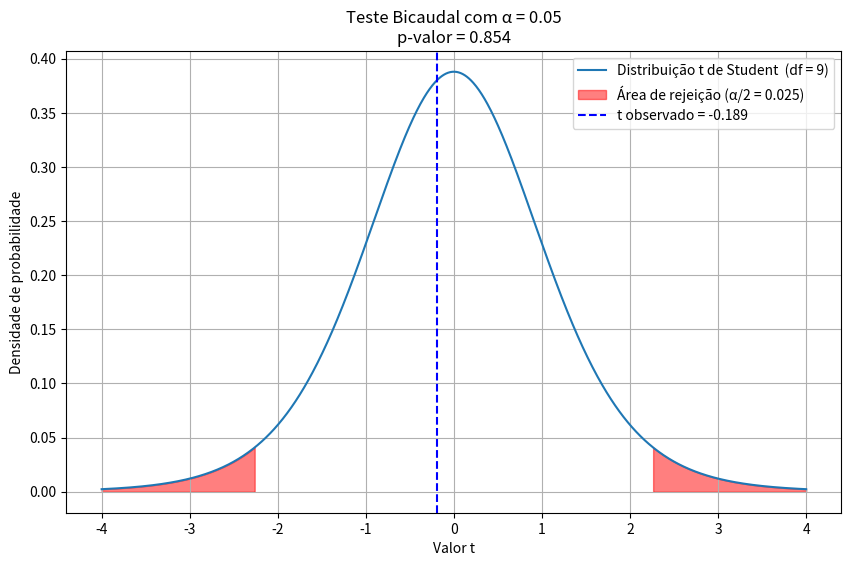

The script that saved this image:
import numpy as np
from scipy import stats
from scipy.stats import norm

def teste_hipotese(amostra, valor_referencia, desvio_padrao_populacional=None, hipotese_alternativa='diferente'):
    """
    Realiza um teste de hipótese (Z-test ou t-test) com base na hipótese alternativa fornecida.

    Parâmetros:
        amostra (array-like): A amostra de dados.
        valor_referencia (float): O valor de referência para a hipótese nula (H0).
        desvio_padrao_populacional (float, opcional): O desvio padrão populacional (σ). Se não for fornecido, será usado o t-test.
        hipotese_alternativa (str): A hipótese alternativa. Pode ser 'maior', 'menor' ou 'diferente'.

    Retorna:
        None (os resultados são impressos diretamente).
    """
    # Tamanho da amostra
    n = len(amostra)

    # Média da amostra
    media_amostra = np.mean(amostra)

    # Verificar se o teste é Z ou t
    if desvio_padrao_populacional is not None:
        # Teste Z
        print("Usando o teste Z (desvio padrão populacional conhecido).")
        estatistica = (media_amostra - valor_referencia) / (desvio_padrao_populacional / np.sqrt(n))
        distribuição = norm  # Distribuição normal padrão
    else:
        # Teste t
        print("Usando o teste t (desvio padrão populacional desconhecido).")
        desvio_padrao_amostra = np.std(amostra, ddof=1)  # Desvio padrão amostral
        estatistica = (media_amostra - valor_referencia) / (desvio_padrao_amostra / np.sqrt(n))
        distribuição = stats.t(df=n-1)  # Distribuição t de Student

    # Calcular o valor-p com base na hipótese alternativa
    if hipotese_alternativa == 'maior':
        p_value = 1 - distribuição.cdf(estatistica)  # Teste unicaudal à direita
        tipo_teste = "unicaudal à direita"
    elif hipotese_alternativa == 'menor':
        p_value = distribuição.cdf(estatistica)  # Teste unicaudal à esquerda
        tipo_teste = "unicaudal à esquerda"
    elif hipotese_alternativa == 'diferente':
        p_value = 2 * (1 - distribuição.cdf(abs(estatistica)))  # Teste bicaudal
        tipo_teste = "bicaudal"
    else:
        raise ValueError("Hipótese alternativa inválida. Use 'maior', 'menor' ou 'diferente'.")

    # Exibir os resultados
    print(f"\nMédia da amostra: {media_amostra:.2f}")
    print(f"Estatística do teste: {estatistica:.2f}")
    print(f"Valor-p ({tipo_teste}): {p_value:.4f}")

    # Interpretação
    alpha = 0.05  # Nível de significância
    if p_value < alpha:
        print(f"Rejeitamos a hipótese nula (H0). A média da amostra é significativamente {hipotese_alternativa} que {valor_referencia}.")
    else:
        print(f"Não rejeitamos a hipótese nula (H0). Não há evidências de que a média da amostra seja {hipotese_alternativa} que {valor_referencia}.")


# Exemplo de uso
np.random.seed(42)  # Para reproducibilidade
notas = np.random.normal(7.0, 1.0, size=1000)  # 1000 notas com média 7.2 e desvio padrão 1

# # Teste 1: Verificar se a média é maior que 7.0 (unicaudal à direita)
# print("\nTeste 1: Média maior que 7.0")
# teste_hipotese(notas, valor_referencia=7.0, desvio_padrao_populacional=1.0, hipotese_alternativa='maior')

# # Teste 2: Verificar se a média é menor que 7.0 (unicaudal à esquerda)
# print("\nTeste 2: Média menor que 7.0")
# teste_hipotese(notas, valor_referencia=7.0, desvio_padrao_populacional=1.0, hipotese_alternativa='menor')

# Teste 3: Verificar se a média é diferente de 7.0 (bicaudal)
print("\nTeste 3: Média diferente de 7.0")
teste_hipotese(notas, valor_referencia=7.0, desvio_padrao_populacional=1.0, hipotese_alternativa='diferente')


import numpy as np
import matplotlib.pyplot as plt
from scipy.stats import t

# Parâmetros
df = 9  # Graus de liberdade
alpha = 0.05  # Nível de significância
t_obs = -0.189  # Estatística de teste observada

# Calcular o p-valor
if t_obs < 0:
    p_value = 2 * t.cdf(t_obs, df)
else:
    p_value = 2 * (1 - t.cdf(t_obs, df))

# Gerar valores para o eixo x
x = np.linspace(-4, 4, 1000)
y = t.pdf(x, df)  # Densidade de probabilidade da distribuição t de Student

# Criar o gráfico
plt.figure(figsize=(10, 6))
plt.plot(x, y, label=f"Distribuição t de Student  (df = {df})")

# Preencher as áreas de rejeição (caudas)
critical_value = t.ppf(1 - alpha/2, df)  # Valor crítico positivo
plt.fill_between(x, y, where=(x <= -critical_value), color='red', alpha=0.5, label=f"Área de rejeição (α/2 = {alpha/2:.3f})")
plt.fill_between(x, y, where=(x >= critical_value), color='red', alpha=0.5)

# Adicionar linha para a estatística de teste observada
plt.axvline(t_obs, color='blue', linestyle='--', label=f"t observado = {t_obs:.3f}")

# Adicionar título e legendas
plt.title(f"Teste Bicaudal com α = {alpha}\np-valor = {p_value:.3f}")
plt.xlabel("Valor t")
plt.ylabel("Densidade de probabilidade")
plt.legend()
plt.grid()
plt.show()
